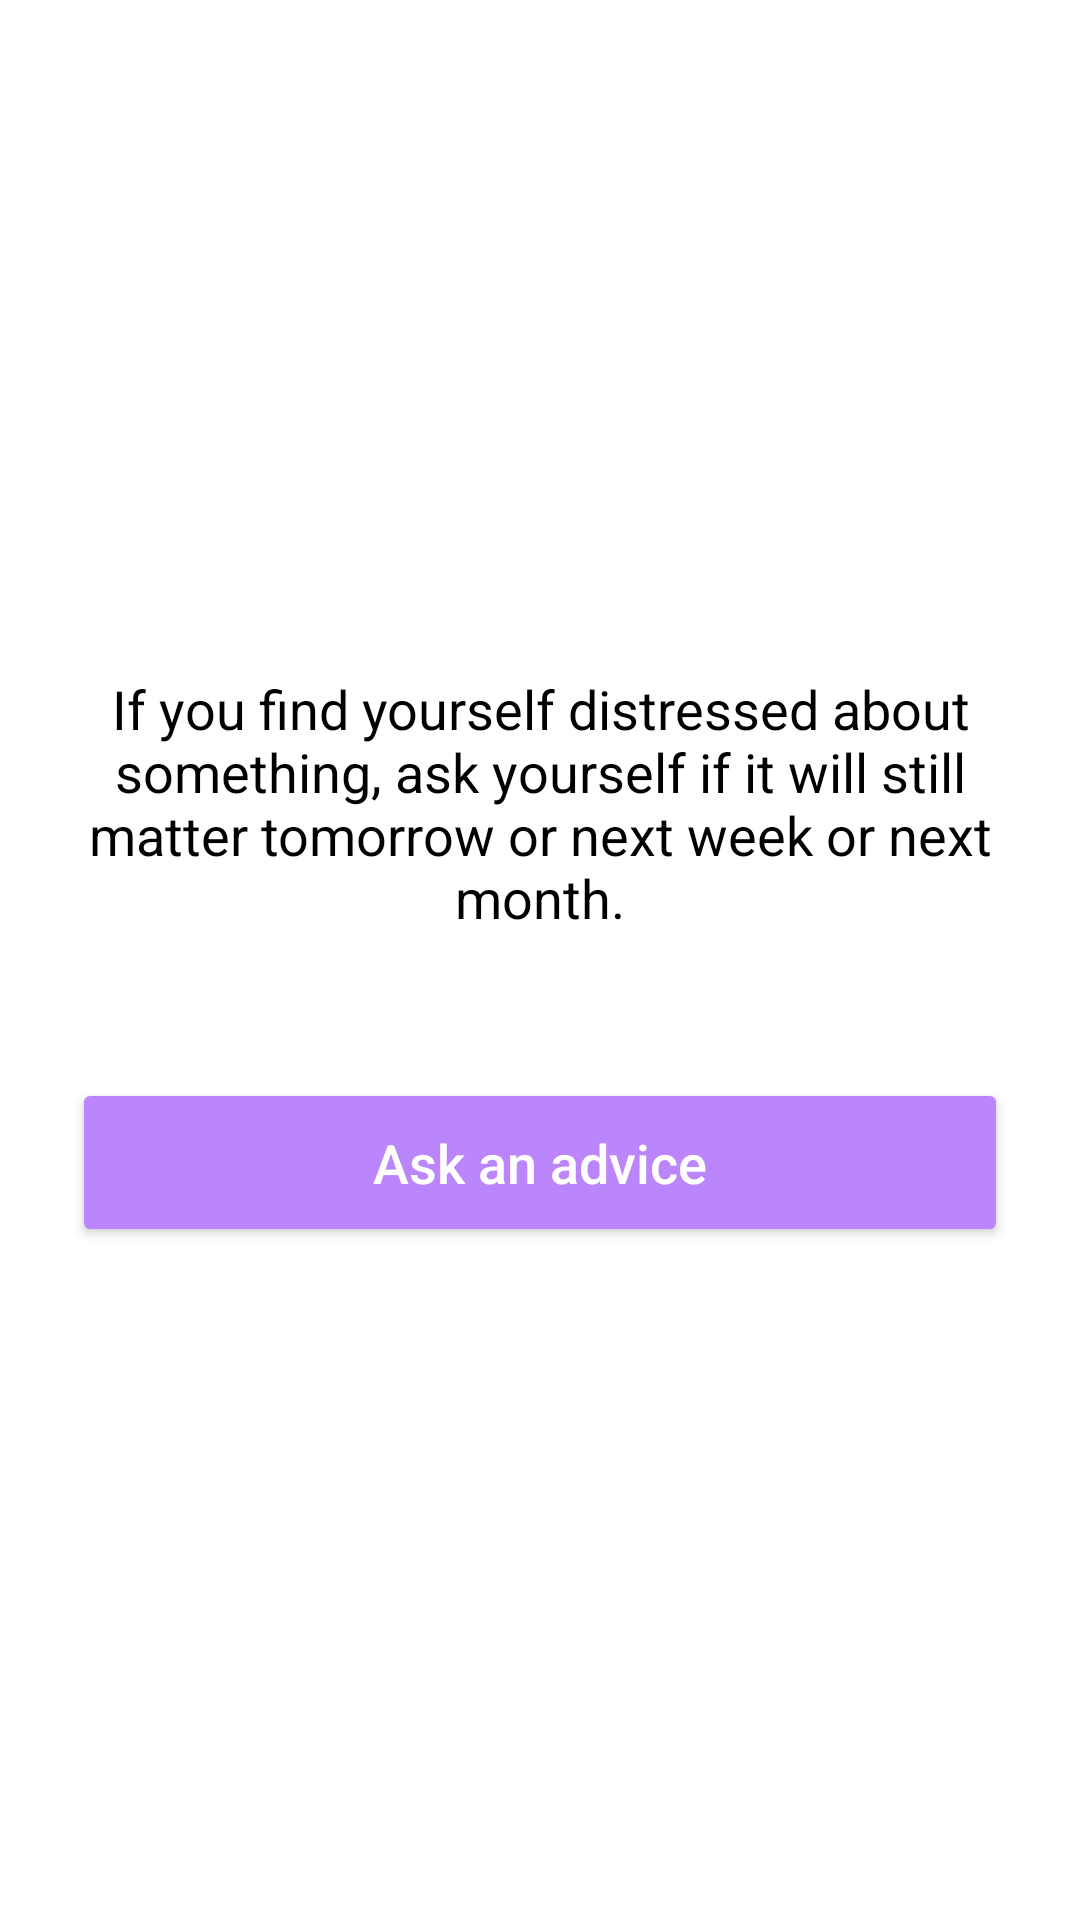

Reconstruct the res/layout file that produces this screen, plus the resources it refers to.
<!-- AndroidManifest.xml: application theme Theme.Praticamvvm -->
<!-- res/layout/fragment_advice.xml -->
<?xml version="1.0" encoding="utf-8"?>
<androidx.appcompat.widget.LinearLayoutCompat xmlns:android="http://schemas.android.com/apk/res/android"
    android:layout_width="match_parent"
    android:layout_height="match_parent"
    xmlns:tools="http://schemas.android.com/tools"
    android:orientation="vertical"
    android:gravity="center"
    tools:context=".ui.MainActivity">

    <TextView
        android:id="@+id/textView"
        android:layout_width="match_parent"
        android:layout_height="wrap_content"
        android:layout_margin="24dp"
        android:text="@string/advice_text"
        android:textSize="18sp"
        android:textAlignment="center"
        android:textColor="@color/black" />

    <androidx.appcompat.widget.AppCompatButton
        android:id="@+id/btnChangeAdvice"
        android:layout_width="match_parent"
        android:layout_height="wrap_content"
        android:layout_margin="24dp"
        android:text="@string/btn_text"
        android:textColor="@color/white"

        android:textSize="18sp"
        android:backgroundTint="@color/purple_200"
        android:textAllCaps="false"
        android:padding="16dp" />

</androidx.appcompat.widget.LinearLayoutCompat>
<!-- resources referenced by this layout -->
<resources>
  <string name="advice_text">If you find yourself distressed about something, ask yourself if it will still matter tomorrow or next week or next month.</string>
  <string name="btn_text">Ask an advice</string>
  <style name="Theme.Praticamvvm" parent="Theme.MaterialComponents.DayNight.NoActionBar">
          
          <item name="colorPrimary">@color/purple_500</item>
          <item name="colorPrimaryVariant">@color/purple_700</item>
          <item name="colorOnPrimary">@color/white</item>
          
          <item name="colorSecondary">@color/teal_200</item>
          <item name="colorSecondaryVariant">@color/teal_700</item>
          <item name="colorOnSecondary">@color/black</item>
          
          <item name="android:statusBarColor" tools:targetApi="l">?attr/colorPrimaryVariant</item>
          
      </style>
  <!-- not gathered from this repository: default colours our renderer supplied (Android Studio template values) -->
  <color name="purple_200">#FFBB86FC</color>
  <color name="purple_500">#FF6200EE</color>
  <color name="purple_700">#FF3700B3</color>
  <color name="teal_200">#FF03DAC5</color>
  <color name="teal_700">#FF018786</color>
  <color name="black">#FF000000</color>
  <color name="white">#FFFFFFFF</color>
</resources>
